The GitHub repository mukilan-art/pancreatic_cancer_detection contains a labelled image folder "panorama_classification" with 2 categories: PDAC, non-PDAC. Examples follow, each with its label.

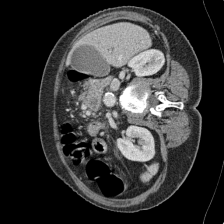
Label: PDAC

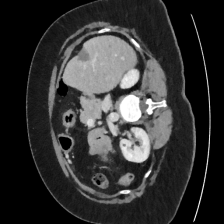
Label: PDAC

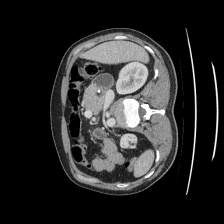
Label: non-PDAC

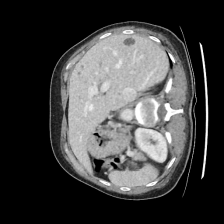
Label: non-PDAC

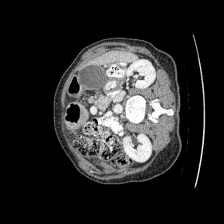
Label: PDAC

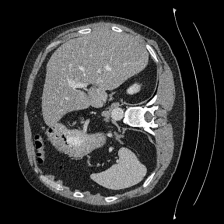
Label: non-PDAC
